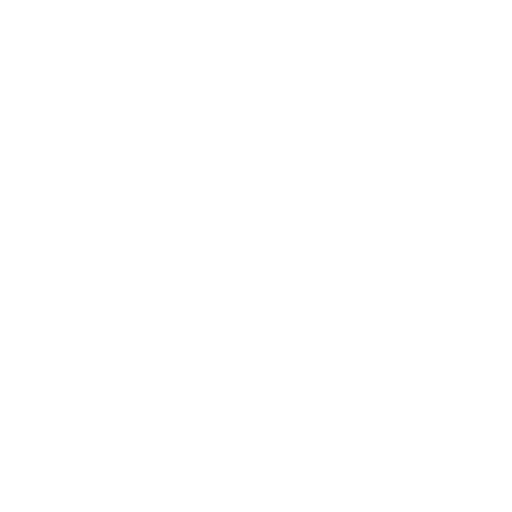
t = 0.00 s
t = 0.68 s: frame unchanged from t = 0.00 s, image omitted
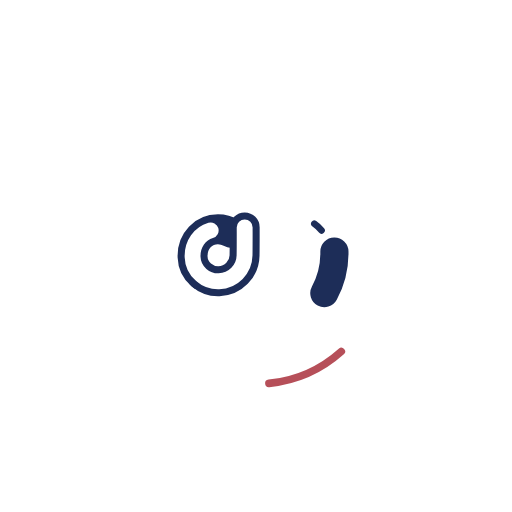
t = 1.35 s
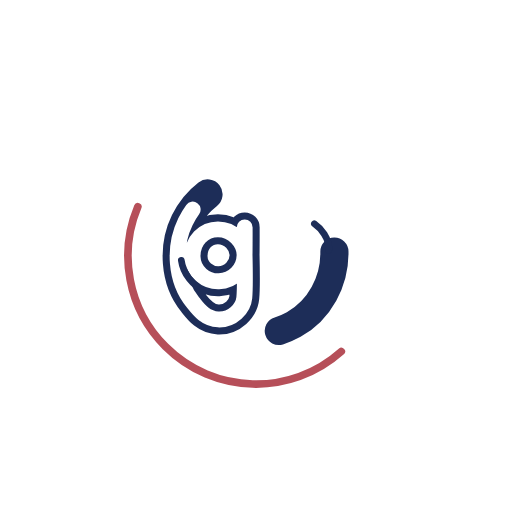
t = 2.03 s
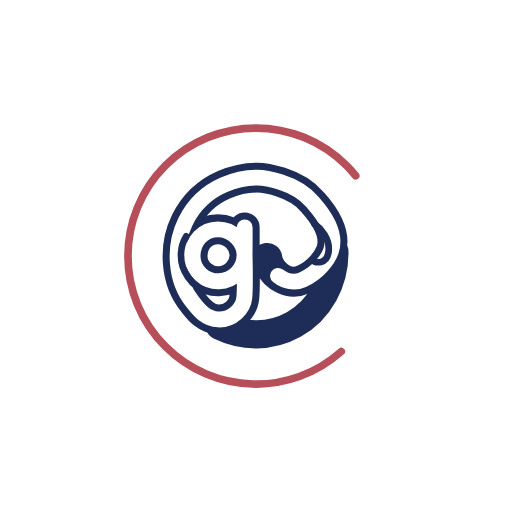
t = 2.70 s
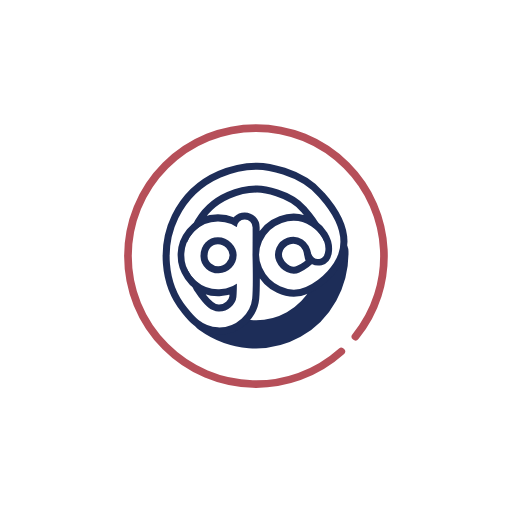
t = 3.38 s

The animated SVG that drew these frames (rendered in a browser with its animation timeline set to each time). Animation: 21 CSS @keyframes rules; one cycle of 4.05 s, repeats indefinitely.

<!--?xml version="1.0" encoding="utf-8"?-->
<!-- Generator: Adobe Illustrator 22.0.1, SVG Export Plug-In . SVG Version: 6.00 Build 0)  -->
<svg version="1.1" id="Layer_1" xmlns="http://www.w3.org/2000/svg" xmlns:xlink="http://www.w3.org/1999/xlink" x="0px" y="0px" viewBox="0 0 2000 2000" style="" xml:space="preserve">
<style type="text/css">
	.st0{display:none;}
	.st1{display:inline;fill:#1D2D58;}
	.st2{display:inline;}
	.st3{fill:#1D2D58;}
	.st4{fill:#FFFFFF;}
	.st5{fill:none;stroke:#1D2D58;stroke-width:110;stroke-linecap:round;stroke-miterlimit:10;}
	.st6{fill:none;stroke:#1D2D58;stroke-width:117;stroke-linecap:round;stroke-miterlimit:10;}
	.st7{fill:none;stroke:#FFFFFF;stroke-width:62;stroke-linecap:round;stroke-miterlimit:10;}
	.st8{fill:none;stroke:#1D2D58;stroke-width:26;stroke-linecap:round;stroke-miterlimit:10;}
	.st9{fill:none;stroke:#B64F59;stroke-width:30;stroke-linecap:round;stroke-miterlimit:10;}
</style>
<g class="st0">
	<path class="st1 BJIClkuA_0" d="M822.5,901.5c-50.7-10.7-102.9,20.2-116.7,70.3c-14.2,51.5,16.8,106.5,68.2,121.3
		c54.1,15.6,108.9-18.1,123.4-70.9c0,0,0,0,0-0.1c0.3-1,0.6-2.1,0.8-3.2c0.2-1.2,0.4-2.4,0.5-3.6
		C905.8,963.9,875.8,912.8,822.5,901.5z"></path>
	<path class="st1 BJIClkuA_1" d="M863.1,1009.4c-8.3,34.6-40.8,58.2-76.8,49.4c-33.8-8.2-54.7-43.9-45.5-77.3c8.5-31,40.3-50.6,72-45
		C846.7,942.6,868.8,976,863.1,1009.4z"></path>
</g>
<g id="XMLID_3_" class="st0">
	<g class="st2">
		<path class="st3 BJIClkuA_2" d="M1021.7,935.3c-0.1,3.3-0.1,6.6-0.3,9.8C1021.4,941.9,1021.5,938.6,1021.7,935.3z"></path>
		<path class="st3 BJIClkuA_3" d="M1254,972c-3.5-0.1-7-0.9-10.3-2.4C1247,970.9,1250.5,971.7,1254,972z"></path>
		<path class="st4 BJIClkuA_4" d="M1238.3,843.6c-2.8-0.8-5.3-2.7-6.8-5.8c-0.3-0.7-1-1.4-2.1-2.3C1232.3,837.7,1236,840.8,1238.3,843.6z"></path>
		<path class="st4 BJIClkuA_5" d="M1228.8,835.1c-3.9-2.7-15.9-8.3-23.4-11.5C1212.1,826.3,1223.5,831.1,1228.8,835.1z"></path>
		<path class="st3 BJIClkuA_6" d="M1021.5,946.2v0.5c0,0.4,0,0.8,0,1.2v-1.2C1021.5,946.5,1021.5,946.4,1021.5,946.2c0-0.1,0-0.2,0-0.3
			C1021.5,945.9,1021.5,946,1021.5,946.2z"></path>
		<path class="st3 BJIClkuA_7" d="M1361.9,897.4c-0.2-39.7-12.3-78.5-31.3-115.3c-49.8-96.1-143.5-166.9-249.9-188.2
			c-103.7-20.7-212.7,4.9-295.9,69.8c-91.9,71.6-143.5,184.9-138.7,301c0,0.3,0,0.6,0,0.9c3.6,66.1,24.3,130.5,61.8,185.4
			c18.7,27.4,40.5,52.3,66.6,70.1c64.8,55.6,146.5,85.8,232.9,85.8c197.6,0,358.4-160.3,358.4-357.4
			C1365.7,932.1,1364.4,914.7,1361.9,897.4z M1007.3,1202.4c-10.2,0-20.3-0.6-30.3-1.8c12.1-12.5,22.3-26.9,29.7-43
			c16.2-35.2,14.8-71.7,14.8-109.3v-16.1c15.1,23.4,36.2,42.8,62.1,55.4c41.1,20,88.4,20.4,131.5,6.9
			C1168,1161.8,1091,1202.4,1007.3,1202.4z M1021.7,835c0.1-1.3-0.1-2.4-0.3-3.5c-2.9-29.2-25.8-53.1-56.5-53.1
			c-17.2,0-32.8,8-43.3,20.5c-2.7-0.9-6.4-2.3-12.2-4.3c-32.4-9.8-66.7-8.6-97.8,1.9c2.7-3.6,5.6-7.1,8.6-10.6
			c22.7-25.9,50.3-46.9,81.5-61.8c64.6-30.9,142.9-31.9,208.2-2.5c30.6,13.8,58.1,33.4,81,57.9c4.9,5.3,9.9,10.8,14.6,16.5
			c-10.3-3.5-20.9-6-31.8-7.4c-29.9-3.7-60,1.3-87.2,13.9c-26.1,12-48.5,31.8-64.5,55.7c0-1.5,0-3.1-0.1-4.6
			c-0.1-11.9-0.2-1.6-0.2-17.5C1021.7,835.7,1021.7,835.3,1021.7,835z M1288.6,1017.8c-39.1,42.7-102.2,69.4-160.3,57.6
			c-61.6-12.6-105.3-66.3-106.7-128.7c0-0.2,0-0.3,0-0.5v0.5c0,0.4,0,0.8,0,1.2v-1.2c0-0.1,0-0.3,0-0.4c0-0.1,0-0.3,0-0.4v-0.7
			c-0.1-3.3,0-6.6,0.3-9.8V935c3.1-45.2,32-86.6,72.2-107.3c21.5-11.1,45.9-15.7,70-14c13.1,0.9,26.1,3.9,38.3,8.6
			c0.4,0.2,0.9,0.3,1.4,0.6c0.2,0.1,0.5,0.2,0.7,0.3c0.3,0.1,0.5,0.2,0.8,0.3c0.1,0,0.1,0,0.1,0.1c6.8,2.7,18.1,7.5,23.4,11.5
			c0.2,0.1,0.4,0.3,0.6,0.5c2.9,2.2,6.6,5.3,8.9,8h0c0.2,0.2,0.5,0.4,0.7,0.6c0.3,0.2,0.6,0.5,0.8,0.7c0.2,0.2,0.5,0.4,0.7,0.6
			c0.1,0.1,0.3,0.2,0.4,0.3c0.1,0.1,0.1,0.1,0.2,0.2c26.5,23.9,43.6,56.4,45.4,92.6c0.9,19-13.5,32.2-29.1,33.3c-0.4,0-0.9,0-1.3,0
			h-0.2c-0.6,0-1.2,0-1.8-0.1c-3.5-0.1-7-0.9-10.3-2.4c-0.5-0.2-1-0.4-1.4-0.7c-0.6-0.3-1.1-0.5-1.6-0.8c-3.5-2.1-6.8-5-9.7-8.9
			c-0.4-0.5-0.8-1-1.1-1.4c0,0-0.1,0-0.1-0.1c-7.1-11.2-4.9-27.6-10.1-39.9c-6-14-16.4-26-29.6-33.7c-27.1-15.7-62.4-11.6-85.1,9.9
			c-22.8,21.6-28.6,56.4-14.3,84.3c14.9,29.1,46.9,42.2,78.4,37c2.4-0.4,10.2-3.3,10.8-3.6c4.1-1.7,11.4-5.1,19.4-11.1
			c7-5.3,13.8-10.4,20.2-16.2c16.9,13.7,39.6,17,58.7,9.6c0.1,0,0.1,0,0.1,0c0.2-0.1,0.4-0.2,0.6-0.3c1.3-0.5,2.5-1,3.7-1.6
			c0.6-0.3,1.2-0.6,1.8-1c0.6-0.3,1.2-0.6,1.8-1c1.2-0.7,2.3-1.4,3.4-2.2c3.9-2.7,7.5-6,10.7-9.9c0.5-0.6,0.9-1.1,1.3-1.7
			c0.8-1,1.5-2,2.2-3.1c0.7-1,1.4-2.2,2-3.3c1.3-2.3,2.6-4.8,3.6-7.4c9.2-22.8,1.2-52.5-7.5-74.4c-0.7-1.8-1.4-3.5-2.2-5.3
			c-0.5-1.1-1-2.3-1.5-3.4c-0.8-1.8-1.7-3.5-2.6-5.3c-0.5-0.9-0.9-1.8-1.4-2.7c-1-1.9-2-3.7-3.1-5.5c-0.2-0.4-0.5-0.8-0.7-1.2
			c-0.3-0.4-0.5-0.8-0.8-1.2c-0.6-1-1.2-1.9-1.8-2.9c-0.7-1-1.3-2-2-3c-0.3-0.4-0.6-0.8-0.8-1.2c-0.7-1-1.4-2-2.1-3
			c-0.2-0.3-0.5-0.6-0.7-0.9c-0.9-1.2-1.8-2.4-2.7-3.6c-0.2-0.3-0.4-0.5-0.6-0.8c-0.7-0.9-1.5-1.8-2.2-2.7c-0.4-0.5-0.8-1-1.3-1.5
			c-0.7-0.9-1.5-1.7-2.2-2.5c0,0,0,0-0.1-0.1c-0.3-0.4-0.6-0.8-1-1.1c-0.6-0.7-1.2-1.3-1.8-2c-0.1-0.1-0.1-0.1-0.2-0.2
			c-0.5-0.6-1.1-1.2-1.7-1.8l-0.3-0.3c-0.6-0.6-1.1-1.2-1.7-1.8c-0.4-0.5-0.9-0.9-1.3-1.3c-0.8-0.8-1.7-1.7-2.5-2.4
			c-0.5-0.5-1-1-1.5-1.4l-0.3-0.3c-0.8-0.7-1.5-1.4-2.3-2c-0.5-0.5-1-0.9-1.5-1.3c-0.8-0.8-1.7-1.5-2.6-2.2
			c-0.1-0.1-0.1-0.1-0.2-0.2c-3-9.6-11-20-16-27c-9.2-12.7-19.5-25.2-30.3-36.6c-19.7-20.7-42.9-38.5-68.1-52.1
			c-55.5-30-120.3-39.8-182.4-28.4c-57.4,10.5-111.1,40.3-150.7,83c-10.3,11.1-19.8,23.1-28.1,35.7c-3.7,5.5-6.8,11.4-10.4,17
			c-5.2,8.2-11.9,13.3-18.6,20.2c-0.4,0.5-0.9,0.9-1.3,1.4c-1.1,1.1-2.1,2.2-3.1,3.4c-0.8,0.8-1.5,1.7-2.3,2.6
			c-7.8,8.9-14.7,18.7-20.3,29.5c-0.6,1.1-1.2,2.3-1.7,3.4c-0.7,1.4-1.4,2.8-2,4.2c-0.1,0.1-0.1,0.3-0.2,0.4c-0.3,0.8-0.7,1.5-1,2.3
			c-0.1,0.2-0.1,0.3-0.2,0.5c-0.3,0.8-0.7,1.6-1,2.4c-0.5,1.2-1,2.4-1.5,3.7c-0.1,0.2-0.1,0.3-0.2,0.5c-0.4,1-0.8,2.1-1.1,3.1
			c0,0.1,0,0.1-0.1,0.1c-1.3,3.5-2.5,6.9-3.5,10.5c-2.6,9.3-4.3,18.8-5.1,28.4c-0.1,1.1-0.2,2.2-0.3,3.2c-0.1,1.3-0.2,2.6-0.2,3.9
			c-0.1,1.3-0.1,2.6-0.1,4c-0.1,1.3-0.1,2.6-0.1,3.9c0,0.9,0,1.7,0,2.6c0,0.4,0,0.8,0,1.3s0,0.9,0,1.3c0,0.4,0,0.9,0.1,1.3
			c0,0.9,0.1,1.7,0.1,2.6c0,0.2,0,0.4,0,0.7c0.1,1.9,0.3,3.7,0.5,5.6c0,0.1,0,0.1,0,0.2c0,0.5,0.1,1,0.1,1.5c0,0.5,0.1,1,0.2,1.4
			c0,0.4,0.1,0.8,0.1,1.2c0,0.3,0.1,0.6,0.1,0.8c0.1,1.1,0.3,2.3,0.5,3.5c0.2,1.1,0.3,2.3,0.6,3.4c0.3,1.4,0.5,2.8,0.8,4.2
			c0.2,1,0.4,2,0.7,3.1c0.1,0.6,0.3,1.2,0.4,1.8c0.1,0.4,0.2,0.8,0.3,1.2c0.3,1.1,0.6,2.3,0.9,3.4c4.8,17.6,12.8,34.6,23.4,49.4
			c5.7,7.9,16.3,24,27.4,30.8c14.5,29.6,30.9,55.3,54.6,78.1l5.4,4.6c21.7,16.9,51.7,22,76.1,10.4c31.6-15.1,37.6-50.4,37.6-81.8
			c0-10.7-10.9-15.2-19.7-11.3c-24.5,11-54,13.1-80.1,7.3c-12.1-2.7-23.7-6.9-34.6-12.9c-6.1-3.3-12.9-7.1-20.3-13.4
			c-0.6-0.5-1.2-1-1.8-1.6c0,0,0,0-0.1,0c-0.2-0.2-0.4-0.4-0.6-0.6c0,0,0,0-0.1,0c-1.1-1-2.2-1.9-3.2-2.9c0,0,0,0-0.1-0.1
			c-1-1-2-2-3-3c-0.1-0.1-0.2-0.2-0.3-0.3c-0.7-0.6-1.3-1.3-2-2.1c-0.9-0.9-1.7-1.9-2.6-2.8c-1.7-1.9-3.3-3.8-4.8-5.7
			c0,0-0.1-0.1-0.1-0.1c-1.6-2-3.1-4-4.5-6c-0.8-1.1-1.6-2.3-2.4-3.5c-0.6-0.9-1.2-1.8-1.8-2.8c-0.7-1-1.3-2.1-2-3.2
			c-0.6-1-1.3-2.1-1.8-3.2c0,0,0-0.1,0-0.1c-1.2-2.2-2.4-4.3-3.5-6.5c-0.6-1.2-1.2-2.4-1.7-3.5c-1-2.2-2-4.5-2.9-6.7
			c-0.4-1-0.8-2-1.1-3c-0.3-0.9-0.7-1.9-1-2.8c-7.7-22.5-9.5-46.6-4.8-69.9c0.3-1.7,0.7-3.4,1.2-5.1c0.4-1.7,0.8-3.4,1.3-5
			c0,0,0,0,0-0.1c0.5-1.7,1-3.4,1.6-5.1c0.6-1.7,1.2-3.3,1.8-5c1.1-3,2.4-6,3.8-8.9c0.6-1.2,1.2-2.5,1.8-3.7c0.7-1.4,1.4-2.7,2.1-4
			c0,0,0,0,0,0c0.8-1.3,1.5-2.6,2.3-4c1.5-2.6,3.2-5.1,4.9-7.5c0.5-0.6,0.9-1.3,1.4-1.9c0.1-0.1,0.1-0.1,0.1-0.1
			c0.5-0.7,1.1-1.5,1.6-2.2c0.4-0.6,0.9-1.1,1.3-1.7c0.3-0.4,0.7-0.9,1.1-1.3c6.2-7.7,13.3-14.6,20.9-20.5
			c35.8-27.8,83.3-31.7,128.8-19.3c2.7,0.7,5.4,1.5,8.1,2.4c13.3,4.2,16.8,8.1,16.8,7.6c0.5-8.3,3.7-14.8,8.5-19.3
			c11.3-10.7,31.1-10.6,42.9,0c5.5,4.9,9.3,12.1,9.7,21.5c0.1,15.7,0.3,31.5,0.4,47.2c0.1,17.1,0.1,34.1-0.3,51.2v0.4
			c-0.1,3.8-0.2,7.5-0.3,11.2v0.2c0,0.5,0,1,0,1.4c0,0.3,0,0.7,0,1c0,49.2,1.5,98.7-0.1,147.8c-1.9,59.2-44.9,110.8-102.6,124.3
			c-29.9,7-62.3,3.2-89.6-10.8c-25.3-12.9-44.8-34.1-61.8-56.3c-41.4-53.9-65.1-119.3-68.8-186.9c-4.1-92.6,29.3-183.6,94.1-250.4
			C830.1,649.7,919,612.4,1010.6,613c98.6,0.6,192.7,45.3,256.2,120.5c33.5,39.7,64.5,93.3,68.8,145.8
			C1339.7,929.5,1322.8,980.4,1288.6,1017.8z M1203.3,963.6c-5.7,5.4-9.3,9.4-17.3,15.4c-7,5.2-13.8,7.9-24.4,11.1c0,0,0,0,0,0
			c-49.1,7.7-72.8-60.6-28.6-84.2c19.1-10.2,43.5-4.9,56.8,12.1C1200.2,931.4,1197.5,948.8,1203.3,963.6z M805.9,1092.8
			c32.2,12.4,67.6,14.6,101.3,4.8c-1.4,15.6-6,31-20.6,38.8c-11.6,6.2-27,7.9-38.9,2l-0.1-0.1c0,0,0,0-0.1,0
			C821.8,1122.4,814.1,1110.9,805.9,1092.8z"></path>
		<path class="st3 BJIClkuA_8" d="M877.9,876.1c-36.5-7.7-74.1,14.5-84.1,50.6c-10.2,37.1,12.1,76.7,49.1,87.4c38.9,11.2,78.4-13,88.9-51
			c0,0,0,0,0-0.1c0.2-0.8,0.4-1.5,0.6-2.3c0.1-0.8,0.3-1.7,0.4-2.6C937.9,921,916.3,884.2,877.9,876.1z M907.2,953.7
			c-6,24.9-29.4,41.9-55.3,35.6c-24.4-5.9-39.4-31.6-32.7-55.7c6.1-22.3,29-36.5,51.8-32.4C895.4,905.7,911.2,929.7,907.2,953.7z"></path>
		<path class="st3 BJIClkuA_9" d="M1291.1,865.9c-0.2-0.4-0.5-0.8-0.7-1.2c0.1,0.1,0.2,0.2,0.2,0.3C1290.8,865.3,1291,865.6,1291.1,865.9z"></path>
		<path class="st3 BJIClkuA_10" d="M1300.3,978c-3.1,3.9-6.8,7.2-10.7,9.9C1293.4,985.1,1297,981.8,1300.3,978z"></path>
		<path class="st3 BJIClkuA_11" d="M932.8,958.1c0,0.8-0.1,1.7-0.4,2.6C932.6,959.9,932.7,959,932.8,958.1z"></path>
	</g>
</g>
<g>
	<path class="st5 BJIClkuA_12" d="M1306.3,982.8c1.9,116.9-58,228.5-159,285c-106.7,59.6-237.7,48.4-338-24"></path>
	<path class="st6 BJIClkuA_13" d="M955.8,888.3c-0.1,19.7,0.2,71.6-0.5,109.5c-1,54-44.1,99-100,101c-49.3,1.7-101.2-36.6-103-95
		c-2-64,44-108,99-108c60,0,102.9,51,104,99c1,44,3,126.2-1,168c-4,42-46,87-102,85c-53.2-1.9-81.9-46.2-99-67
		c-70.5-85.9-76.1-219-29-315c76-155,232-172,280-172c24.4,0,147,15,215,94c19.6,22.7,103.3,108.7,73,194c-11,31-49,84-110,111
		c-49,21.7-107.9-7.6-131-60c-22-50,2.6-112,60-133c60-22,127,16,136,94"></path>
	<path class="st7 BJIClkuA_14" d="M955.8,888.3c-0.1,19.7,0.2,71.6-0.5,109.5c-1,54-44.1,99-100,101c-49.3,1.7-101.2-36.6-103-95
		c-2-64,44-108,99-108c60,0,102.9,51,104,99c1,44,3,126.2-1,168c-4,42-46,87-102,85c-53.2-1.9-81.9-46.2-99-67
		c-70.5-85.9-76.1-219-29-315c76-155,232-172,280-172c24.4,0,147,15,215,94c19.6,22.7,103.3,108.7,73,194c-11,31-49,84-110,111
		c-49,21.7-107.9-7.6-131-60c-22-50,2.6-112,60-133c60-22,127,16,136,94"></path>
</g>
<path class="st8 BJIClkuA_15" d="M1228,874c25,17,60,57.2,56,105c-2,24-13,40-30,44c-20.8,4.9-43-3-52-31"></path>
<path class="st9 BJIClkuA_16" d="M1500,1000"></path>
<path class="st9 BJIClkuA_17" d="M1333.1,1373c-196.3,175.8-498.2,169.4-686.8-19.2c-195.3-195.3-195.3-511.8,0-707.1s511.8-195.3,707.1,0
	c182.7,182.7,194.5,471.8,35.1,668.1"></path>
<path class="st8 BJIClkuA_18" d="M766,1116c-3.2-2.1-62.5-46.6-59-126c3.3-74.5,64.1-115,69-118"></path>
<style>.BJIClkuA_0{stroke-dasharray:621 623;stroke-dashoffset:622;animation:BJIClkuA_draw_0 4050ms linear 0ms infinite,BJIClkuA_fade 4050ms linear 0ms infinite;}.BJIClkuA_1{stroke-dasharray:393 395;stroke-dashoffset:394;animation:BJIClkuA_draw_1 4050ms linear 0ms infinite,BJIClkuA_fade 4050ms linear 0ms infinite;}.BJIClkuA_2{stroke-dasharray:20 22;stroke-dashoffset:21;animation:BJIClkuA_draw_2 4050ms linear 0ms infinite,BJIClkuA_fade 4050ms linear 0ms infinite;}.BJIClkuA_3{stroke-dasharray:22 24;stroke-dashoffset:23;animation:BJIClkuA_draw_3 4050ms linear 0ms infinite,BJIClkuA_fade 4050ms linear 0ms infinite;}.BJIClkuA_4{stroke-dasharray:25 27;stroke-dashoffset:26;animation:BJIClkuA_draw_4 4050ms linear 0ms infinite,BJIClkuA_fade 4050ms linear 0ms infinite;}.BJIClkuA_5{stroke-dasharray:53 55;stroke-dashoffset:54;animation:BJIClkuA_draw_5 4050ms linear 0ms infinite,BJIClkuA_fade 4050ms linear 0ms infinite;}.BJIClkuA_6{stroke-dasharray:4 6;stroke-dashoffset:5;animation:BJIClkuA_draw_6 4050ms linear 0ms infinite,BJIClkuA_fade 4050ms linear 0ms infinite;}.BJIClkuA_7{stroke-dasharray:9746 9748;stroke-dashoffset:9747;animation:BJIClkuA_draw_7 4050ms linear 0ms infinite,BJIClkuA_fade 4050ms linear 0ms infinite;}.BJIClkuA_8{stroke-dasharray:730 732;stroke-dashoffset:731;animation:BJIClkuA_draw_8 4050ms linear 0ms infinite,BJIClkuA_fade 4050ms linear 0ms infinite;}.BJIClkuA_9{stroke-dasharray:3 5;stroke-dashoffset:4;animation:BJIClkuA_draw_9 4050ms linear 0ms infinite,BJIClkuA_fade 4050ms linear 0ms infinite;}.BJIClkuA_10{stroke-dasharray:30 32;stroke-dashoffset:31;animation:BJIClkuA_draw_10 4050ms linear 0ms infinite,BJIClkuA_fade 4050ms linear 0ms infinite;}.BJIClkuA_11{stroke-dasharray:6 8;stroke-dashoffset:7;animation:BJIClkuA_draw_11 4050ms linear 0ms infinite,BJIClkuA_fade 4050ms linear 0ms infinite;}.BJIClkuA_12{stroke-dasharray:701 703;stroke-dashoffset:702;animation:BJIClkuA_draw_12 4050ms linear 0ms infinite,BJIClkuA_fade 4050ms linear 0ms infinite;}.BJIClkuA_13{stroke-dasharray:2995 2997;stroke-dashoffset:2996;animation:BJIClkuA_draw_13 4050ms linear 0ms infinite,BJIClkuA_fade 4050ms linear 0ms infinite;}.BJIClkuA_14{stroke-dasharray:2995 2997;stroke-dashoffset:2996;animation:BJIClkuA_draw_14 4050ms linear 0ms infinite,BJIClkuA_fade 4050ms linear 0ms infinite;}.BJIClkuA_15{stroke-dasharray:249 251;stroke-dashoffset:250;animation:BJIClkuA_draw_15 4050ms linear 0ms infinite,BJIClkuA_fade 4050ms linear 0ms infinite;}.BJIClkuA_16{stroke-dasharray:0 2;stroke-dashoffset:1;animation:BJIClkuA_draw_16 4050ms linear 0ms infinite,BJIClkuA_fade 4050ms linear 0ms infinite;}.BJIClkuA_17{stroke-dasharray:3062 3064;stroke-dashoffset:3063;animation:BJIClkuA_draw_17 4050ms linear 0ms infinite,BJIClkuA_fade 4050ms linear 0ms infinite;}.BJIClkuA_18{stroke-dasharray:287 289;stroke-dashoffset:288;animation:BJIClkuA_draw_18 4050ms linear 0ms infinite,BJIClkuA_fade 4050ms linear 0ms infinite;}@keyframes BJIClkuA_draw{100%{stroke-dashoffset:0;}}@keyframes BJIClkuA_fade{0%{stroke-opacity:1;}98.76543209876543%{stroke-opacity:1;}100%{stroke-opacity:0;}}@keyframes BJIClkuA_draw_0{4.938271604938271%{stroke-dashoffset: 622}54.32098765432099%{ stroke-dashoffset: 0;}100%{ stroke-dashoffset: 0;}}@keyframes BJIClkuA_draw_1{6.310013717421124%{stroke-dashoffset: 394}55.692729766803836%{ stroke-dashoffset: 0;}100%{ stroke-dashoffset: 0;}}@keyframes BJIClkuA_draw_2{7.681755829903977%{stroke-dashoffset: 21}57.06447187928671%{ stroke-dashoffset: 0;}100%{ stroke-dashoffset: 0;}}@keyframes BJIClkuA_draw_3{9.053497942386832%{stroke-dashoffset: 23}58.43621399176955%{ stroke-dashoffset: 0;}100%{ stroke-dashoffset: 0;}}@keyframes BJIClkuA_draw_4{10.425240054869684%{stroke-dashoffset: 26}59.807956104252405%{ stroke-dashoffset: 0;}100%{ stroke-dashoffset: 0;}}@keyframes BJIClkuA_draw_5{11.796982167352537%{stroke-dashoffset: 54}61.179698216735254%{ stroke-dashoffset: 0;}100%{ stroke-dashoffset: 0;}}@keyframes BJIClkuA_draw_6{13.168724279835391%{stroke-dashoffset: 5}62.55144032921811%{ stroke-dashoffset: 0;}100%{ stroke-dashoffset: 0;}}@keyframes BJIClkuA_draw_7{14.540466392318244%{stroke-dashoffset: 9747}63.92318244170095%{ stroke-dashoffset: 0;}100%{ stroke-dashoffset: 0;}}@keyframes BJIClkuA_draw_8{15.912208504801098%{stroke-dashoffset: 731}65.29492455418381%{ stroke-dashoffset: 0;}100%{ stroke-dashoffset: 0;}}@keyframes BJIClkuA_draw_9{17.28395061728395%{stroke-dashoffset: 4}66.66666666666666%{ stroke-dashoffset: 0;}100%{ stroke-dashoffset: 0;}}@keyframes BJIClkuA_draw_10{18.655692729766805%{stroke-dashoffset: 31}68.03840877914952%{ stroke-dashoffset: 0;}100%{ stroke-dashoffset: 0;}}@keyframes BJIClkuA_draw_11{20.027434842249654%{stroke-dashoffset: 7}69.41015089163238%{ stroke-dashoffset: 0;}100%{ stroke-dashoffset: 0;}}@keyframes BJIClkuA_draw_12{21.399176954732514%{stroke-dashoffset: 702}70.78189300411523%{ stroke-dashoffset: 0;}100%{ stroke-dashoffset: 0;}}@keyframes BJIClkuA_draw_13{22.770919067215363%{stroke-dashoffset: 2996}72.15363511659808%{ stroke-dashoffset: 0;}100%{ stroke-dashoffset: 0;}}@keyframes BJIClkuA_draw_14{24.14266117969822%{stroke-dashoffset: 2996}73.52537722908093%{ stroke-dashoffset: 0;}100%{ stroke-dashoffset: 0;}}@keyframes BJIClkuA_draw_15{25.514403292181075%{stroke-dashoffset: 250}74.8971193415638%{ stroke-dashoffset: 0;}100%{ stroke-dashoffset: 0;}}@keyframes BJIClkuA_draw_16{26.886145404663925%{stroke-dashoffset: 1}76.26886145404663%{ stroke-dashoffset: 0;}100%{ stroke-dashoffset: 0;}}@keyframes BJIClkuA_draw_17{28.257887517146774%{stroke-dashoffset: 3063}77.64060356652949%{ stroke-dashoffset: 0;}100%{ stroke-dashoffset: 0;}}@keyframes BJIClkuA_draw_18{29.629629629629626%{stroke-dashoffset: 288}79.01234567901234%{ stroke-dashoffset: 0;}100%{ stroke-dashoffset: 0;}}</style></svg>
